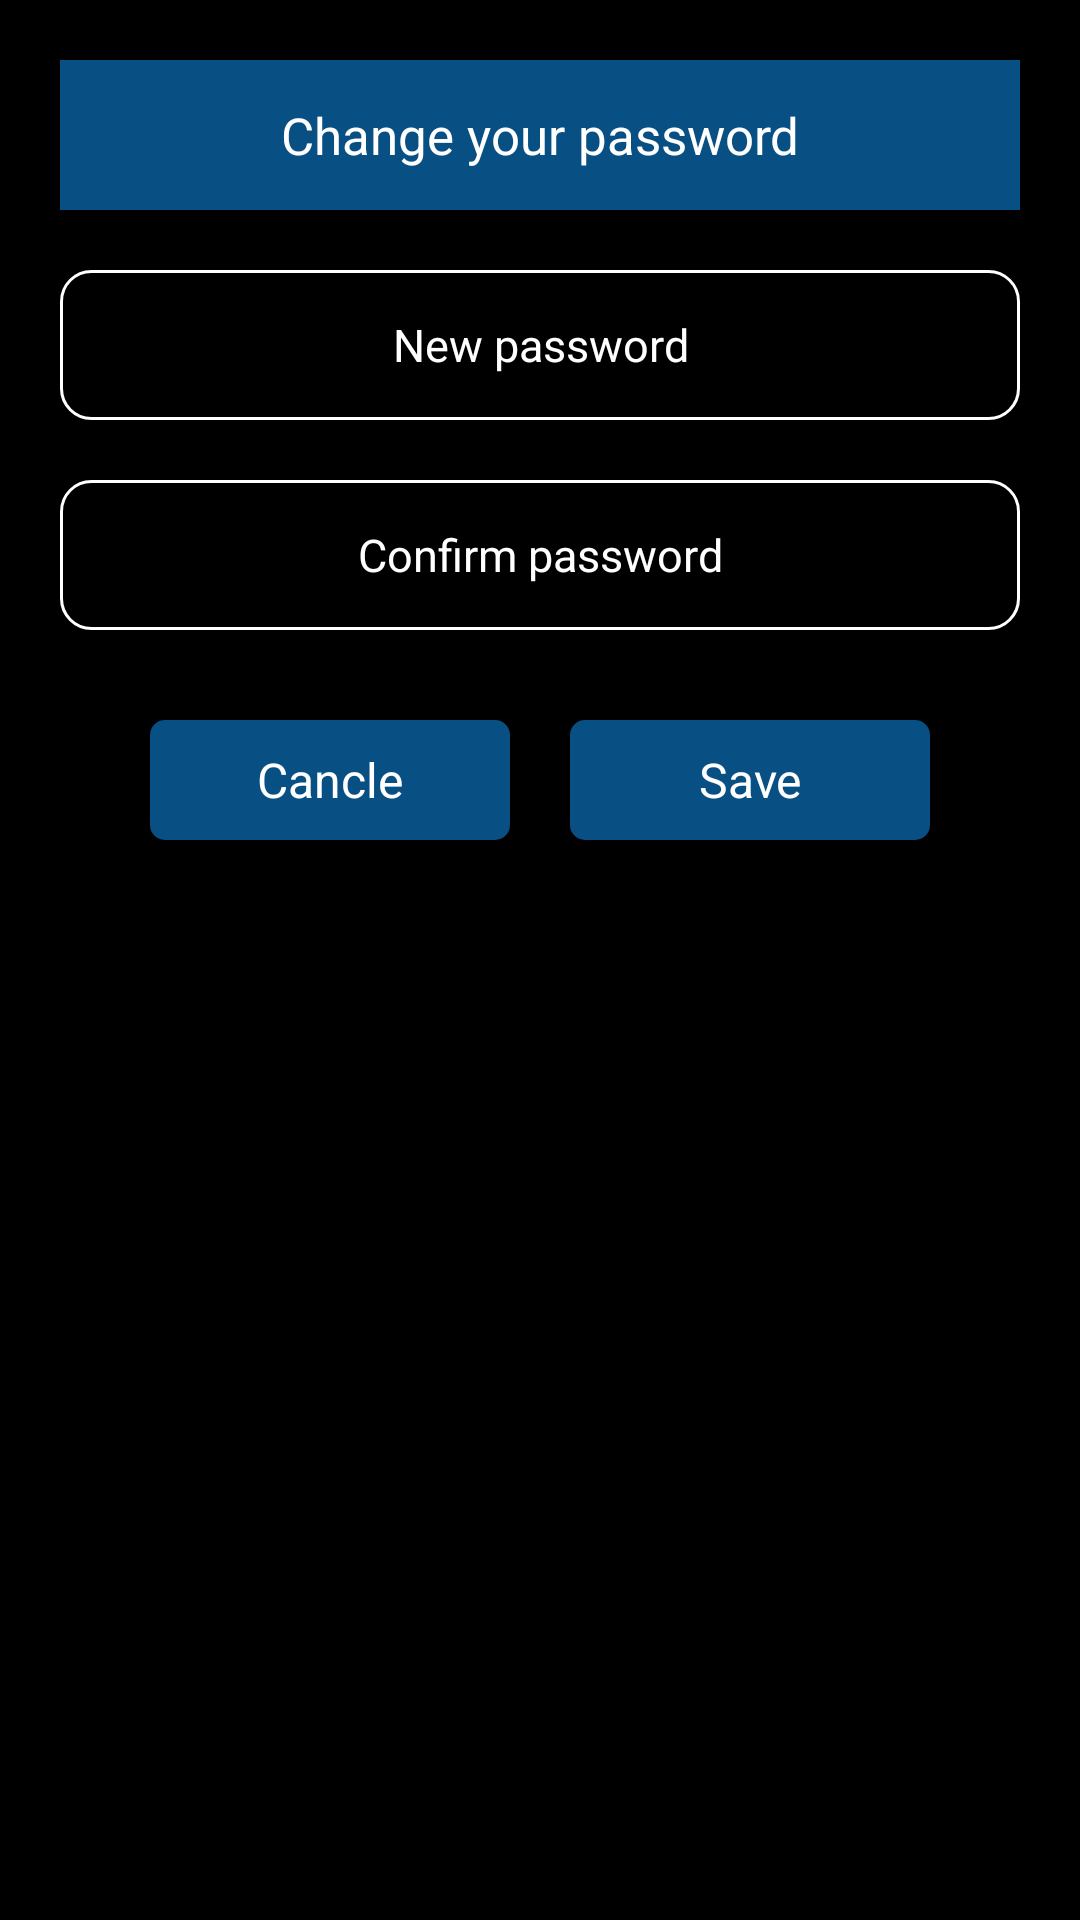

Android layout source for this screen:
<!-- AndroidManifest.xml: application theme AppTheme -->
<!-- res/layout/custom.xml -->
<?xml version="1.0" encoding="utf-8"?>
<LinearLayout
    xmlns:android="http://schemas.android.com/apk/res/android"
    android:layout_width="300dp"
    android:orientation="vertical"
    android:background="@android:color/black"
    android:paddingLeft="20dp"
    android:paddingRight="20dp"
    android:layout_height="wrap_content">

    <TextView
        android:layout_marginTop="20dp"
        android:background="@color/colorNavigation"
        android:textSize="17sp"
        android:textColor="@android:color/white"
        android:gravity="center"
        android:text="Change your password"
        android:layout_width="match_parent"
        android:layout_height="@dimen/dp50" />
    <EditText
        android:id="@+id/edtNewPassword"
        android:textSize="15sp"
        android:gravity="center"
        android:inputType="textPassword"
        android:textColor="@android:color/white"
        android:textColorHint="@android:color/white"
        android:hint="New password"
        android:layout_marginTop="20dp"
        android:background="@drawable/bg_edt"
        android:layout_width="match_parent"
        android:layout_height="@dimen/dp50" />
    <EditText
        android:id="@+id/edtConfirmNewPassword"
        android:gravity="center"
        android:inputType="textPassword"
        android:textSize="15sp"
        android:textColor="@android:color/white"
        android:textColorHint="@android:color/white"
        android:hint="Confirm password"
        android:layout_marginTop="20dp"
        android:background="@drawable/bg_edt"
        android:layout_width="match_parent"
        android:layout_height="@dimen/dp50" />

    <LinearLayout
        android:layout_marginBottom="20dp"
        android:layout_marginTop="20dp"
        android:orientation="horizontal"
        android:weightSum="2"
        android:layout_width="match_parent"
        android:layout_height="@dimen/dp50">
        <TextView
            android:id="@+id/txtCancleCP"
            android:gravity="center"
            android:textSize="16sp"
            android:textColor="@android:color/white"
            android:text="Cancle"
            android:layout_marginRight="10dp"
            android:layout_marginLeft="30dp"
            android:layout_marginTop="10dp"
            android:background="@drawable/bg_btn"
            android:layout_weight="1"
            android:layout_width="0dp"
            android:layout_height="match_parent" />
        <TextView
            android:id="@+id/txtSaveCP"
            android:textSize="16sp"
            android:textColor="@android:color/white"
            android:text="Save"
            android:gravity="center"
            android:layout_marginLeft="10dp"
            android:layout_marginRight="30dp"
            android:layout_marginTop="10dp"
            android:background="@drawable/bg_btn"
            android:layout_weight="1"
            android:layout_width="0dp"
            android:layout_height="match_parent" />
    </LinearLayout>

</LinearLayout>
<!-- resources referenced by this layout -->
<resources>
  <color name="colorNavigation">#085083</color>
  <dimen name="dp50">50dp</dimen>
  <!-- drawable bg_btn (drawable) -->
  <?xml version="1.0" encoding="utf-8"?>
  <shape android:shape="rectangle" xmlns:android="http://schemas.android.com/apk/res/android">
  
      <corners android:radius="5dp"/>
      <solid android:color="@color/colorNavigation"/>
  </shape>
  <!-- drawable bg_edt (drawable) -->
  <?xml version="1.0" encoding="utf-8"?>
  <shape android:shape="rectangle" xmlns:android="http://schemas.android.com/apk/res/android">
  
      <corners android:radius="10dp"/>
      <solid android:color="@android:color/transparent"/>
      <stroke android:color="@android:color/white" android:width="1dp"/>
  </shape>
  <style name="AppTheme" parent="Theme.AppCompat.Light.NoActionBar">
          
          <item name="colorPrimary">@color/colorPrimary</item>
          <item name="colorPrimaryDark">@color/colorPrimaryDark</item>
          <item name="colorAccent">@color/colorAccent</item>
      </style>
  <color name="colorPrimary">#000000</color>
  <color name="colorPrimaryDark">#000000</color>
  <color name="colorAccent">#FF4081</color>
</resources>
